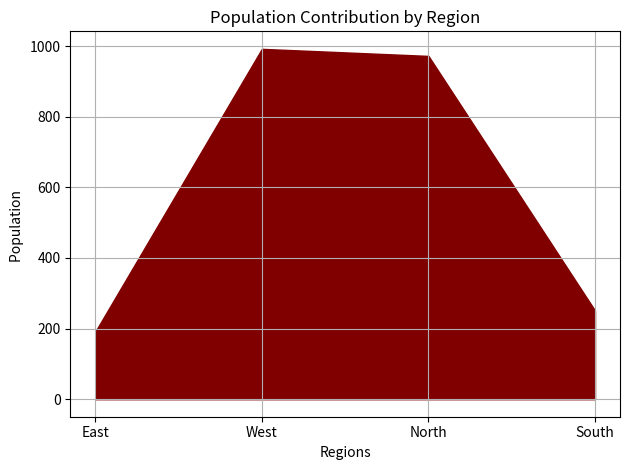

Python code for this plot:
import matplotlib.pyplot as plt
import numpy as np
region = ['East', 'West', 'North', 'South']
population = np.random.randint(100,1000,4)
plt.title('Population Contribution by Region')
plt.xlabel('Regions')
#plt.xlabel('Regions', fontsize=12)
plt.ylabel('Population ')
#plt.ylabel('Population ', fontsize=12)
plt.grid()
plt.fill_between(region, population, color='maroon')
plt.tight_layout()
plt.show()